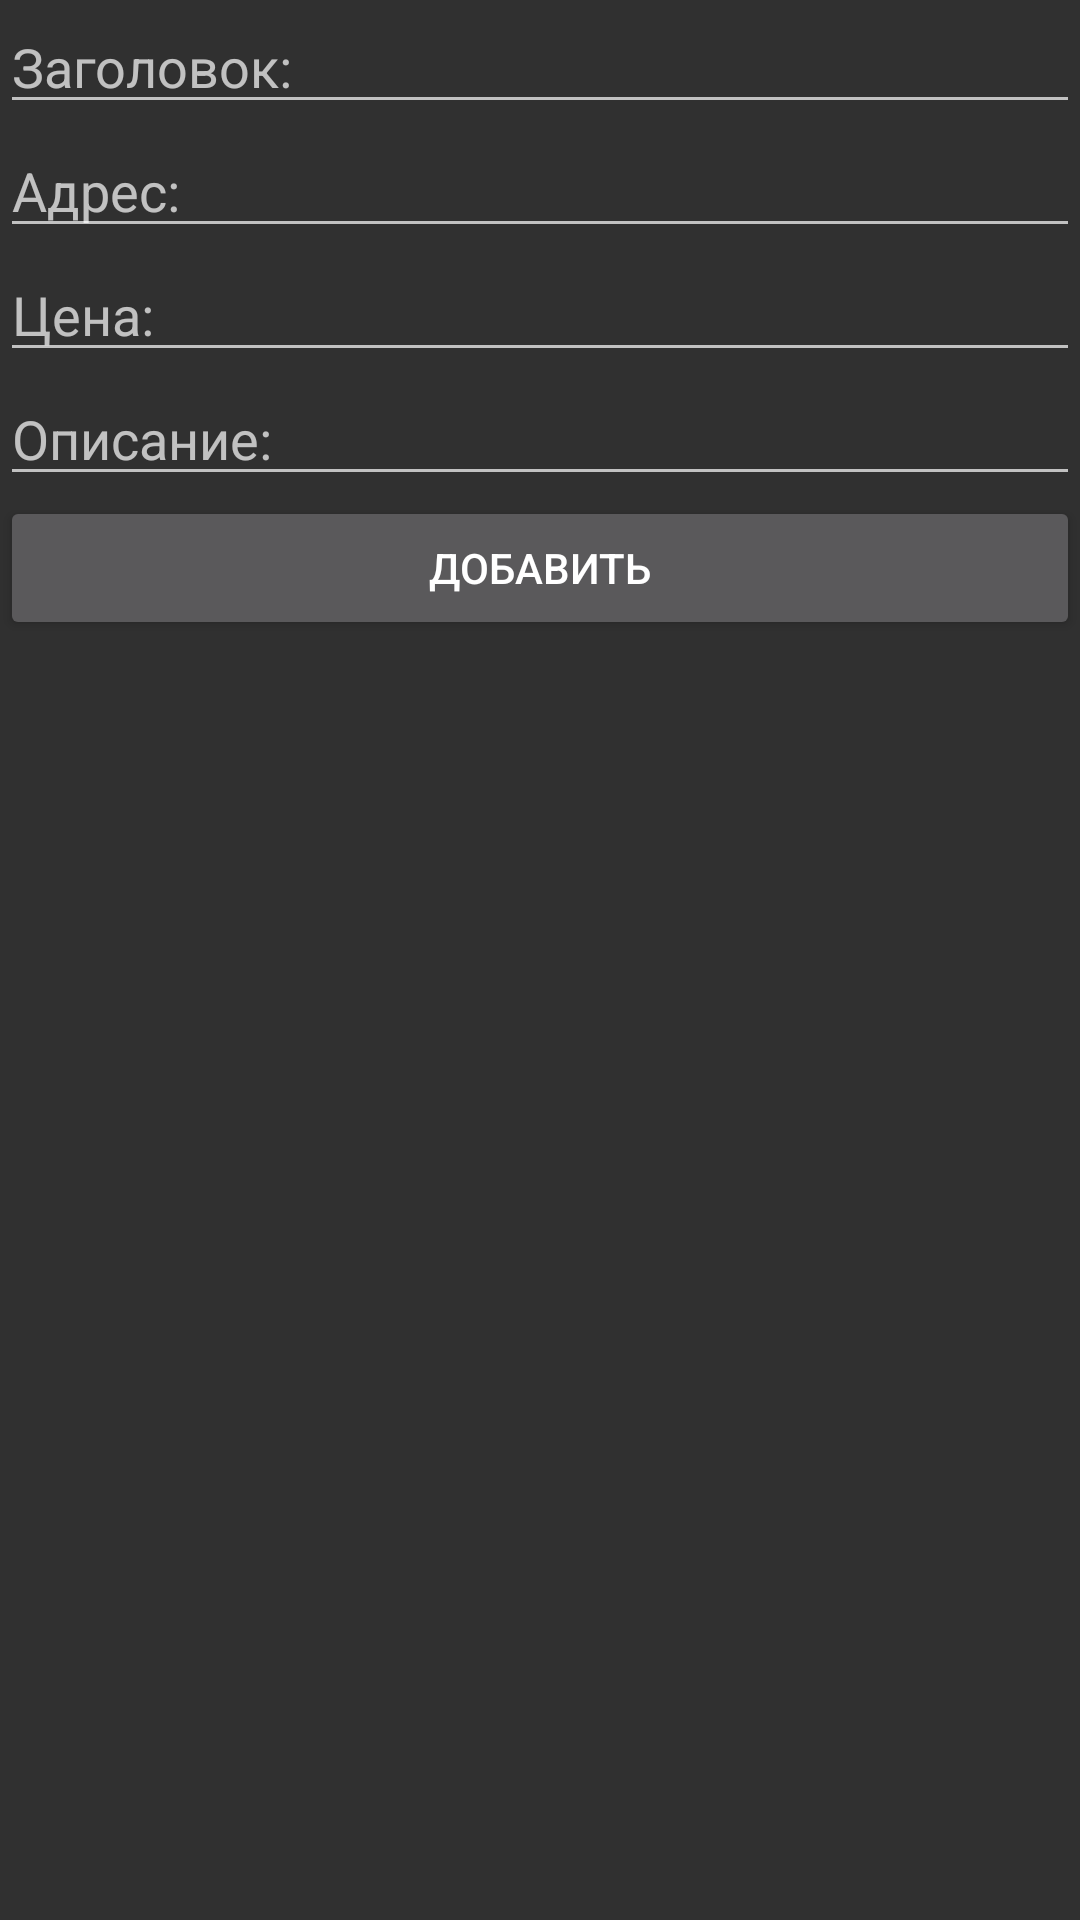

Reconstruct the res/layout file that produces this screen, plus the resources it refers to.
<!-- AndroidManifest.xml: application theme Theme.AppCompat.NoActionBar -->
<!-- res/layout/activity_notice_form.xml -->
<?xml version="1.0" encoding="utf-8"?>
<androidx.constraintlayout.widget.ConstraintLayout xmlns:android="http://schemas.android.com/apk/res/android"
    xmlns:app="http://schemas.android.com/apk/res-auto"
    xmlns:tools="http://schemas.android.com/tools"
    android:layout_width="match_parent"
    android:layout_height="match_parent"
    tools:context=".NoticeFormActivity">

    <EditText
        android:id="@+id/edit_notice_title"
        android:layout_width="match_parent"
        android:layout_height="wrap_content"
        android:hint="@string/noticeTitlePlaceholder"
        android:inputType="text"
        app:layout_constraintLeft_toLeftOf="parent"
        app:layout_constraintTop_toTopOf="parent"
        android:layout_marginBottom="20dp"
        />

    <EditText
        android:id="@+id/edit_notice_address"
        android:layout_width="match_parent"
        android:layout_height="wrap_content"
        android:hint="@string/noticeAddressPlaceholder"
        android:inputType="text"
        app:layout_constraintTop_toBottomOf="@id/edit_notice_title"
        android:layout_marginBottom="20dp"
        />

    <EditText
        android:id="@+id/edit_notice_price"
        android:layout_width="match_parent"
        android:layout_height="wrap_content"
        android:hint="@string/noticePricePlaceholder"
        android:inputType="numberDecimal"
        app:layout_constraintTop_toBottomOf="@id/edit_notice_address"
        android:layout_marginBottom="20dp"
        />

    <EditText
        android:id="@+id/edit_notice_description"
        android:layout_width="match_parent"
        android:layout_height="wrap_content"
        android:hint="@string/noticeDescriptionPlaceholder"
        android:inputType="text"
        app:layout_constraintTop_toBottomOf="@id/edit_notice_price"
        android:layout_marginBottom="20dp"
        />

    <Button
        android:id="@+id/btn_notice_submit"
        android:layout_width="match_parent"
        android:layout_height="wrap_content"
        android:text="@string/addTitle"
        app:layout_constraintTop_toBottomOf="@id/edit_notice_description"

        />

</androidx.constraintlayout.widget.ConstraintLayout>
<!-- resources referenced by this layout -->
<resources>
  <string name="addTitle">Добавить</string>
  <string name="noticeAddressPlaceholder">Адрес:</string>
  <string name="noticeDescriptionPlaceholder">Описание:</string>
  <string name="noticePricePlaceholder">Цена:</string>
  <string name="noticeTitlePlaceholder">Заголовок:</string>
</resources>
